Run: headless pygame with SDL's dummy video driver; simulated clock (each Clock.tick advances the game by its frame time, no real sleeping); random seed 0; keys injected as events and as key.get_pressed() state; no mouse input.
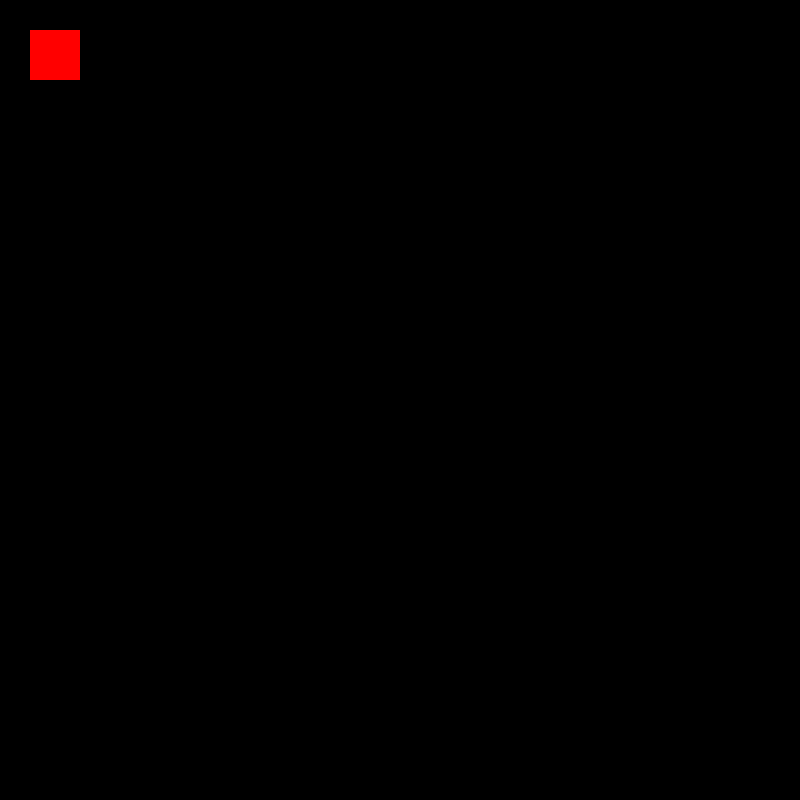
Frame 1 of 4 · flips 1–60 · no input
Frame 2 of 4 · flips 61–180 · tapped SPACE, RETURN · held RIGHT (→), D · screen unchanged from frame 1, image omitted
Frame 3 of 4 · flips 181–300 · held DOWN (↓), S · screen unchanged from frame 2, image omitted
Frame 4 of 4 · flips 301–420 · held LEFT (←), A, UP (↑), W · screen unchanged from frame 3, image omitted

The pygame program that drew these frames:

import pygame

pygame.init()


# window
surface = pygame.display.set_mode((800, 800))

# red
color = (255, 0, 0)

pygame.draw.rect(surface, color, pygame.Rect(30, 30, 50, 50))

while 1:
    for event in pygame.event.get():
        if event.type == pygame.QUIT:
            sys.exit()
    pygame.display.flip()
